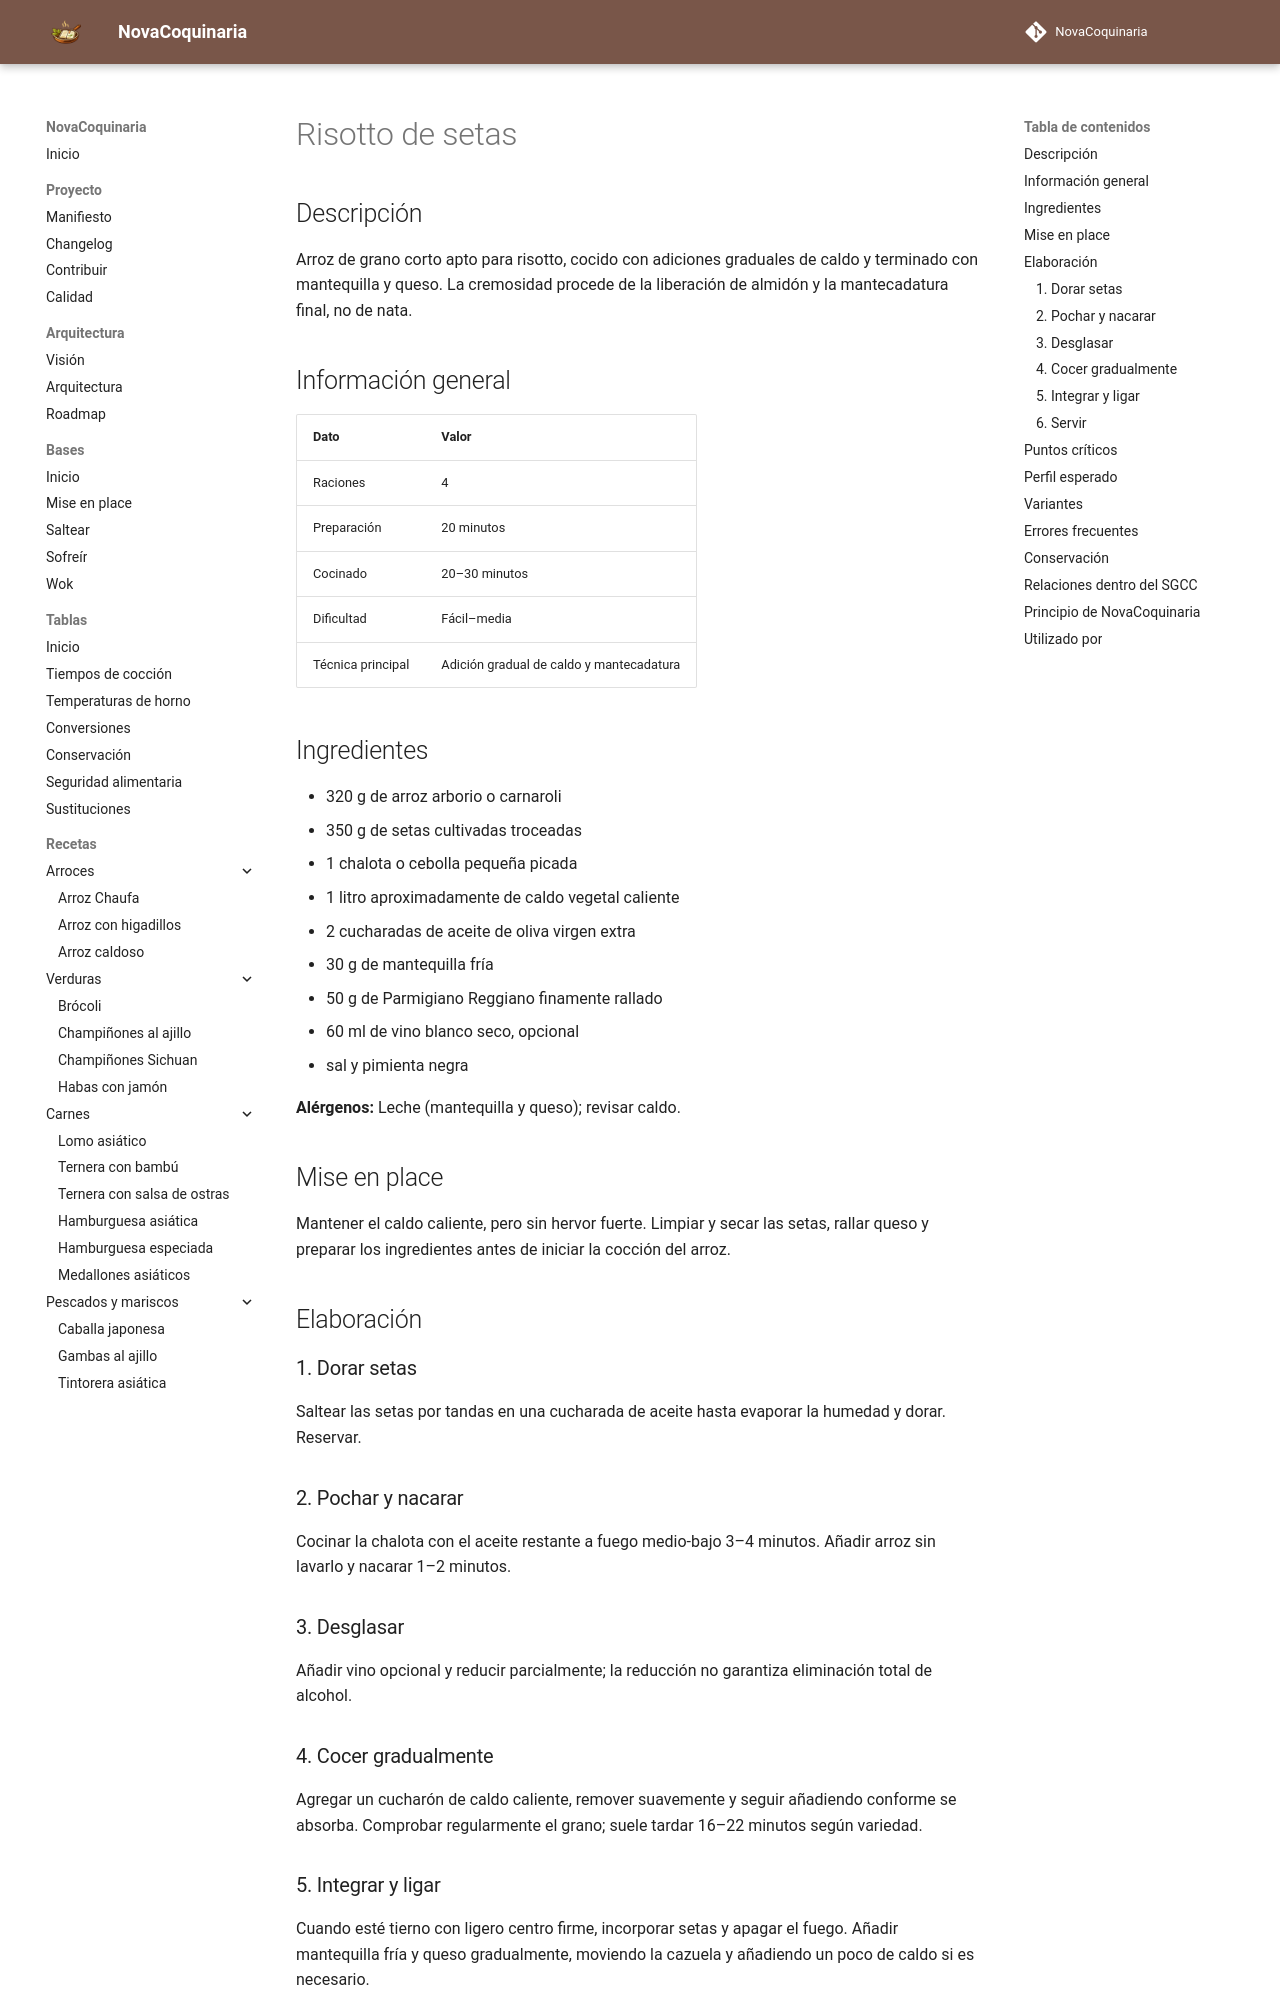

repository: fran-eliot/NovaCoquinaria · page: 01_Arroces/risotto_de_setas.html · generator: mkdocs

---
id: REC-0156
tipo: receta
titulo: Risotto de setas
categoria: Arroces
estado: borrador
version: 1.0.0
ultima_revision: 2026-11-14
etiquetas:
  - arroz
  - risotto
  - setas
  - cremosidad
---

# Risotto de setas

## Descripción

Arroz de grano corto apto para risotto, cocido con adiciones graduales de caldo y terminado con mantequilla y queso. La cremosidad procede de la liberación de almidón y la mantecadatura final, no de nata.

## Información general

| Dato | Valor |
|---|---|
| Raciones | 4 |
| Preparación | 20 minutos |
| Cocinado | 20–30 minutos |
| Dificultad | Fácil–media |
| Técnica principal | Adición gradual de caldo y mantecadatura |

## Ingredientes

- 320 g de arroz arborio o carnaroli
- 350 g de setas cultivadas troceadas
- 1 chalota o cebolla pequeña picada
- 1 litro aproximadamente de caldo vegetal caliente
- 2 cucharadas de aceite de oliva virgen extra
- 30 g de mantequilla fría
- 50 g de Parmigiano Reggiano finamente rallado
- 60 ml de vino blanco seco, opcional
- sal y pimienta negra

**Alérgenos:** Leche (mantequilla y queso); revisar caldo.

## Mise en place

Mantener el caldo caliente, pero sin hervor fuerte. Limpiar y secar las setas, rallar queso y preparar los ingredientes antes de iniciar la cocción del arroz.

## Elaboración

### 1. Dorar setas

Saltear las setas por tandas en una cucharada de aceite hasta evaporar la humedad y dorar. Reservar.

### 2. Pochar y nacarar

Cocinar la chalota con el aceite restante a fuego medio-bajo 3–4 minutos. Añadir arroz sin lavarlo y nacarar 1–2 minutos.

### 3. Desglasar

Añadir vino opcional y reducir parcialmente; la reducción no garantiza eliminación total de alcohol.

### 4. Cocer gradualmente

Agregar un cucharón de caldo caliente, remover suavemente y seguir añadiendo conforme se absorba. Comprobar regularmente el grano; suele tardar 16–22 minutos según variedad.

### 5. Integrar y ligar

Cuando esté tierno con ligero centro firme, incorporar setas y apagar el fuego. Añadir mantequilla fría y queso gradualmente, moviendo la cazuela y añadiendo un poco de caldo si es necesario.

### 6. Servir

Reposar solo 1–2 minutos y servir fluido, antes de que el almidón espese en exceso.
